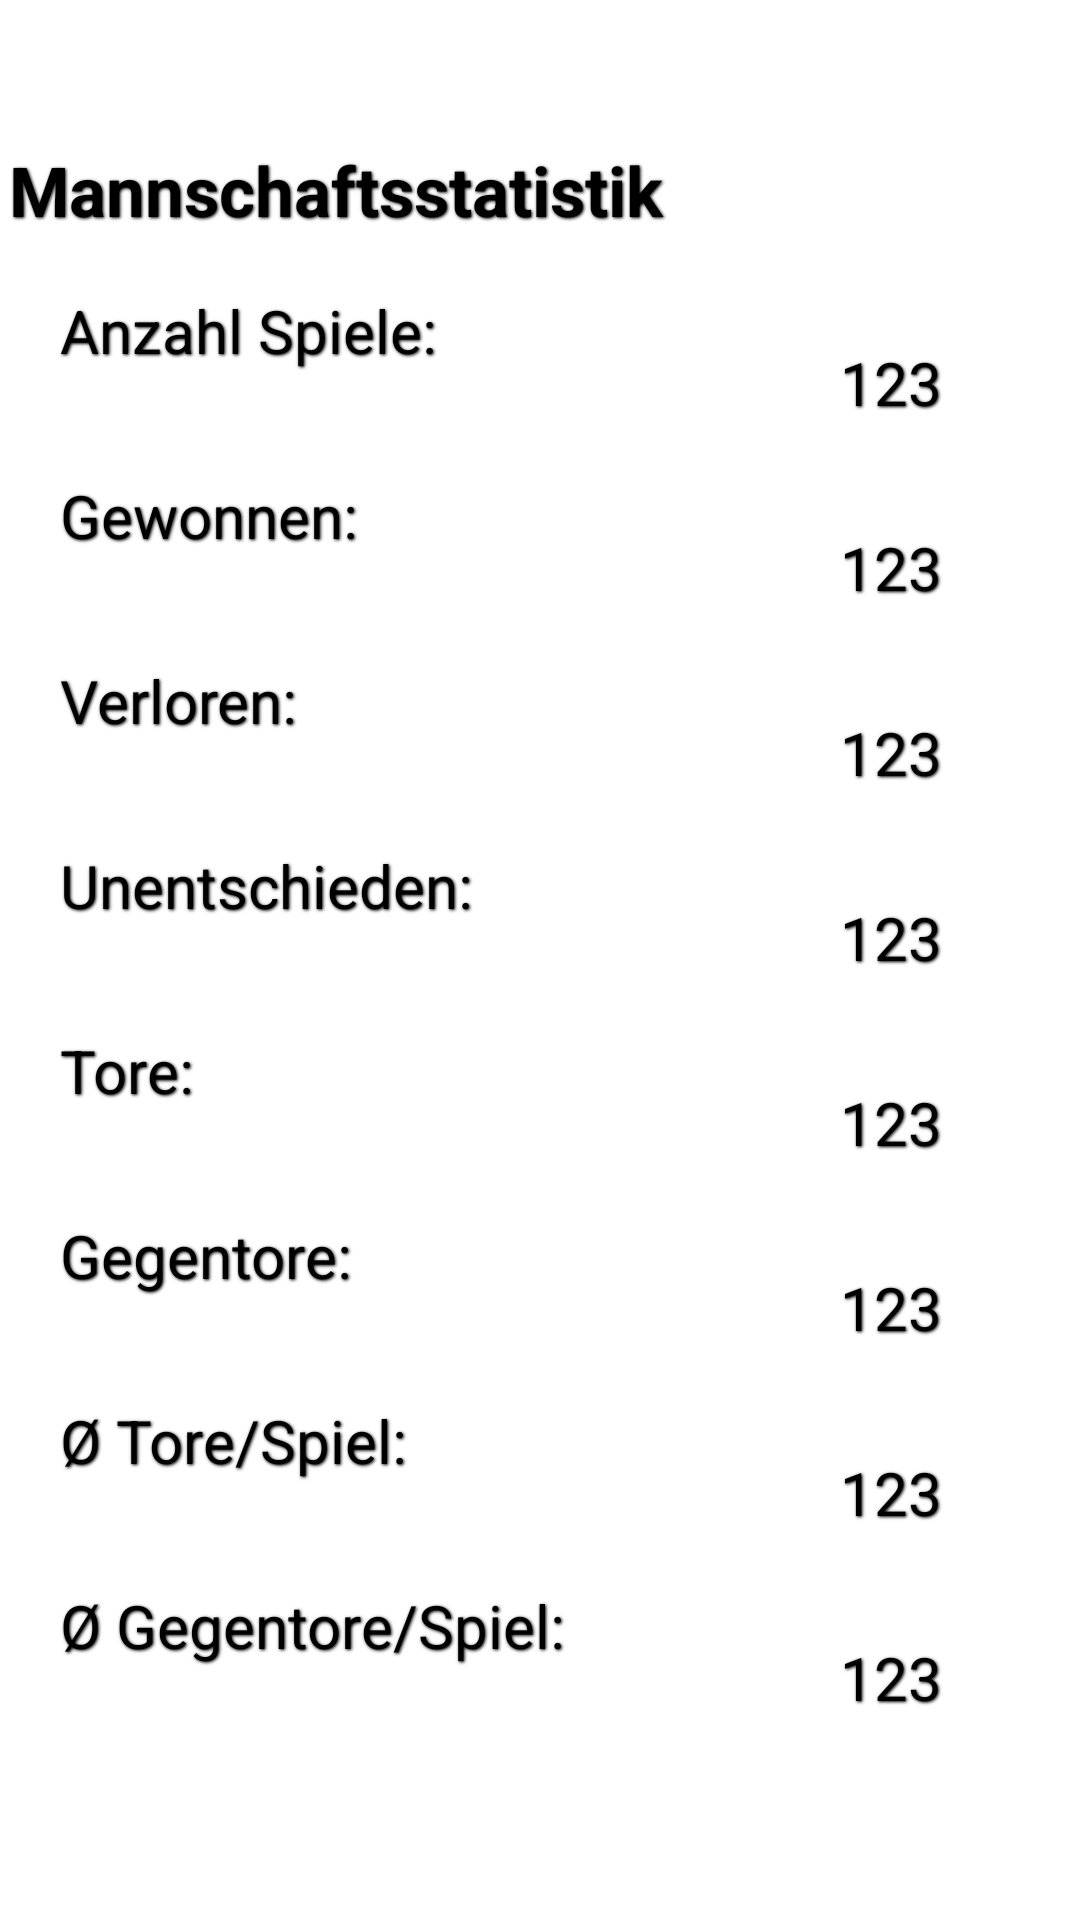

Produce the Android XML layout that renders to this screen, including the resource entries it uses.
<!-- AndroidManifest.xml: application theme AppTheme -->
<!-- res/layout/activity_gesamt_stati_page_spiele.xml -->
<LinearLayout xmlns:android="http://schemas.android.com/apk/res/android"
    xmlns:tools="http://schemas.android.com/tools"
    android:layout_width="fill_parent"
    android:layout_height="fill_parent"
    android:orientation="vertical" >

            <TextView
                android:text="@string/mannschaftsstatistik"
                android:paddingTop="45dp"
                android:paddingBottom="15dp"
                style="@style/ueberschrift"/>

            <TableLayout
                android:layout_width="match_parent"
                android:layout_height="match_parent"
                android:orientation="vertical"
                android:layout_marginLeft="20dp"
                android:layout_marginBottom="50dp">

                <TableRow
                    android:layout_width="fill_parent"
                    android:layout_height="0dp"
                    android:layout_weight="1"
                    android:orientation="horizontal">

                    <TextView
                        android:text="@string/anzahlSpiele"
                        android:layout_weight="2"
                        android:layout_gravity="left"
                        style="@style/text"
                        />
                    <TextView
                        android:id="@+id/anzahlspiele"
                        android:layout_weight="1"
                        android:text="123"
                        style="@style/text"
                        />
                </TableRow>

                <TableRow
                    android:layout_width="fill_parent"
                    android:layout_height="0dp"
                    android:layout_weight="1"
                    android:orientation="horizontal">

                    <TextView
                        android:text="@string/gewonnen"
                        android:layout_weight="2"
                        android:layout_gravity="left"

                        style="@style/text"
                        />
                    <TextView
                        android:id="@+id/gewonnen"
                        android:text="123"
                        android:layout_weight="1"
                        style="@style/text"
                        />
                </TableRow>

                <TableRow
                    android:layout_width="fill_parent"
                    android:layout_height="0dp"
                    android:layout_weight="1"
                    android:orientation="horizontal">

                    <TextView
                        android:text="@string/verloren"
                        android:layout_weight="2"
                        android:layout_gravity="left"
                        style="@style/text"
                        />
                    <TextView
                        android:id="@+id/verloren"
                        android:text="123"
                        android:layout_weight="1"
                        style="@style/text"
                        />
                </TableRow>

                <TableRow
                    android:layout_width="fill_parent"
                    android:layout_height="0dp"
                    android:layout_weight="1"
                    android:orientation="horizontal">

                    <TextView
                        android:text="@string/unentschieden"
                        android:layout_weight="2"
                        android:layout_gravity="left"
                        style="@style/text"
                        />
                    <TextView
                        android:id="@+id/unentschieden"
                        android:text="123"
                        android:layout_weight="1"
                        style="@style/text"
                        />
                </TableRow>

                <TableRow
                    android:layout_width="fill_parent"
                    android:layout_height="0dp"
                    android:layout_weight="1"
                    android:orientation="horizontal">

                    <TextView
                        android:text="@string/tore"
                        android:layout_weight="2"
                        android:layout_gravity="left"
                        style="@style/text"
                        />
                    <TextView
                        android:id="@+id/tore"
                        android:text="123"
                        android:layout_weight="1"
                        style="@style/text"
                        />
                </TableRow>

                <TableRow
                    android:layout_width="fill_parent"
                    android:layout_height="0dp"
                    android:layout_weight="1"
                    android:orientation="horizontal">

                    <TextView
                        android:text="@string/gegnertore"
                        android:layout_weight="2"
                        android:layout_gravity="left"
                        style="@style/text"
                        />
                    <TextView
                        android:id="@+id/gegentore"
                        android:text="123"
                        android:layout_weight="1"
                        style="@style/text"
                        />
                </TableRow>

                <TableRow
                    android:layout_width="fill_parent"
                    android:layout_height="0dp"
                    android:layout_weight="1"
                    android:orientation="horizontal">

                    <TextView
                        android:text="@string/durschnittToreSpiel"
                        android:layout_weight="2"
                        android:layout_gravity="left"
                        style="@style/text"
                        />
                    <TextView
                        android:id="@+id/schnittTore"
                        android:text="123"
                        android:layout_weight="1"
                        style="@style/text"
                        />
                </TableRow>

                <TableRow
                    android:layout_width="fill_parent"
                    android:layout_height="0dp"
                    android:layout_weight="1"
                    android:orientation="horizontal">

                    <TextView
                        android:text="@string/durschnittGegentoreSpiel"
                        android:layout_weight="2"
                        android:layout_gravity="left"
                        style="@style/text"
                        />
                    <TextView
                        android:id="@+id/schnittGegentore"
                        android:text="123"
                        android:layout_weight="1"
                        style="@style/text"
                        />
                </TableRow>

                </TableLayout>

    </LinearLayout>
<!-- resources referenced by this layout -->
<resources>
  <string name="anzahlSpiele">Anzahl Spiele:</string>
  <string name="durschnittGegentoreSpiel">Ø Gegentore/Spiel:</string>
  <string name="durschnittToreSpiel">Ø Tore/Spiel:</string>
  <string name="gegnertore">Gegentore:</string>
  <string name="gewonnen">Gewonnen:</string>
  <string name="mannschaftsstatistik">Mannschaftsstatistik</string>
  <string name="tore">Tore:</string>
  <string name="unentschieden">Unentschieden:</string>
  <string name="verloren">Verloren:</string>
  <style name="text">
          <item name="android:layout_width">wrap_content</item>
          <item name="android:layout_height">wrap_content</item>
          <item name="android:textColor">#000000</item>
          <item name="android:textSize">20sp</item>
          <item name="android:shadowColor">#000000</item>
          <item name="android:shadowDx">1</item>
          <item name="android:shadowDy">1</item>
          <item name="android:shadowRadius">2</item>
          <item name="android:layout_gravity">center</item>
          <item name="android:ellipsize">end</item>
          <item name="android:singleLine">true</item>
      </style>
  <style name="ueberschrift">
          <item name="android:layout_width">fill_parent</item>
          <item name="android:layout_height">wrap_content</item>
          <item name="android:textColor">#000000</item>
          <item name="android:layout_margin">3dp</item>
          <item name="android:textSize">23sp</item>
          <item name="android:textStyle">bold</item>
          <item name="android:shadowColor">#000000</item>
          <item name="android:shadowDx">1</item>
          <item name="android:shadowDy">1</item>
          <item name="android:shadowRadius">2</item>
          <item name="android:gravity">left</item>
          <item name="android:ellipsize">end</item>
          <item name="android:singleLine">true</item>
      </style>
  <style name="AppTheme" parent="AppBaseTheme">
          
      </style>
  <style name="AppBaseTheme" parent="android:Theme.Light">
          
      </style>
</resources>
